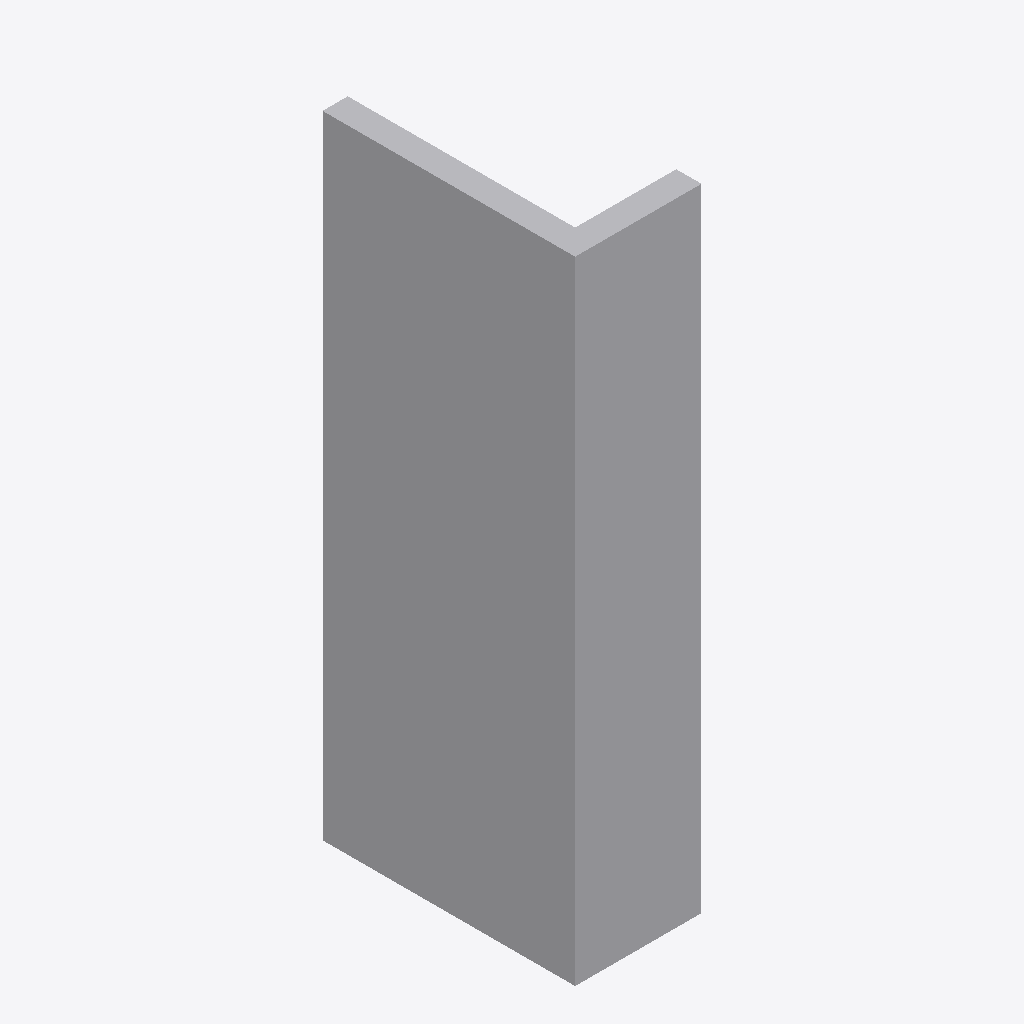
Isometric view of an IFC building model (IFC-SPF (STEP), schema IFC4, length unit metre), seen from the south-west, elements coloured by IFC class: 1 other element (light grey).
Extent 1.0 m × 2.0 m × 5.0 m (x, y, z). Elements (1): 1 IfcBuildingElementProxy.

HEADER;
FILE_DESCRIPTION(('ViewDefinition [ReferenceView_V1.2]'),'2;1');
FILE_NAME('l_shape_extrusion.ifc','2025-10-09T12:24:08-04:00',('Leeable Partee'),('Architects Without Ballpens'),'IfcOpenShell 0.8.3.post2','IfcOpenShell - IfcOpenShell - 0.8.3.post2','none');
FILE_SCHEMA(('IFC4'));
ENDSEC;
DATA;
#9=IFCPROJECT('2a41AYCsL8ePvSlnXmFuDg',#8,'My Project',$,$,$,$,(#14),#29);
#31=IFCSITE('2KxP9Ci2T89BDGwazHEYm$',#30,'Site-01',$,$,#38,$,$,$,$,$,$,$,$);
#40=IFCBUILDINGELEMENTPROXY('2D5mKxIWXA_8argP2j4_up',#39,'Element-01',$,$,#47,#56,$,$);
ENDSEC;
